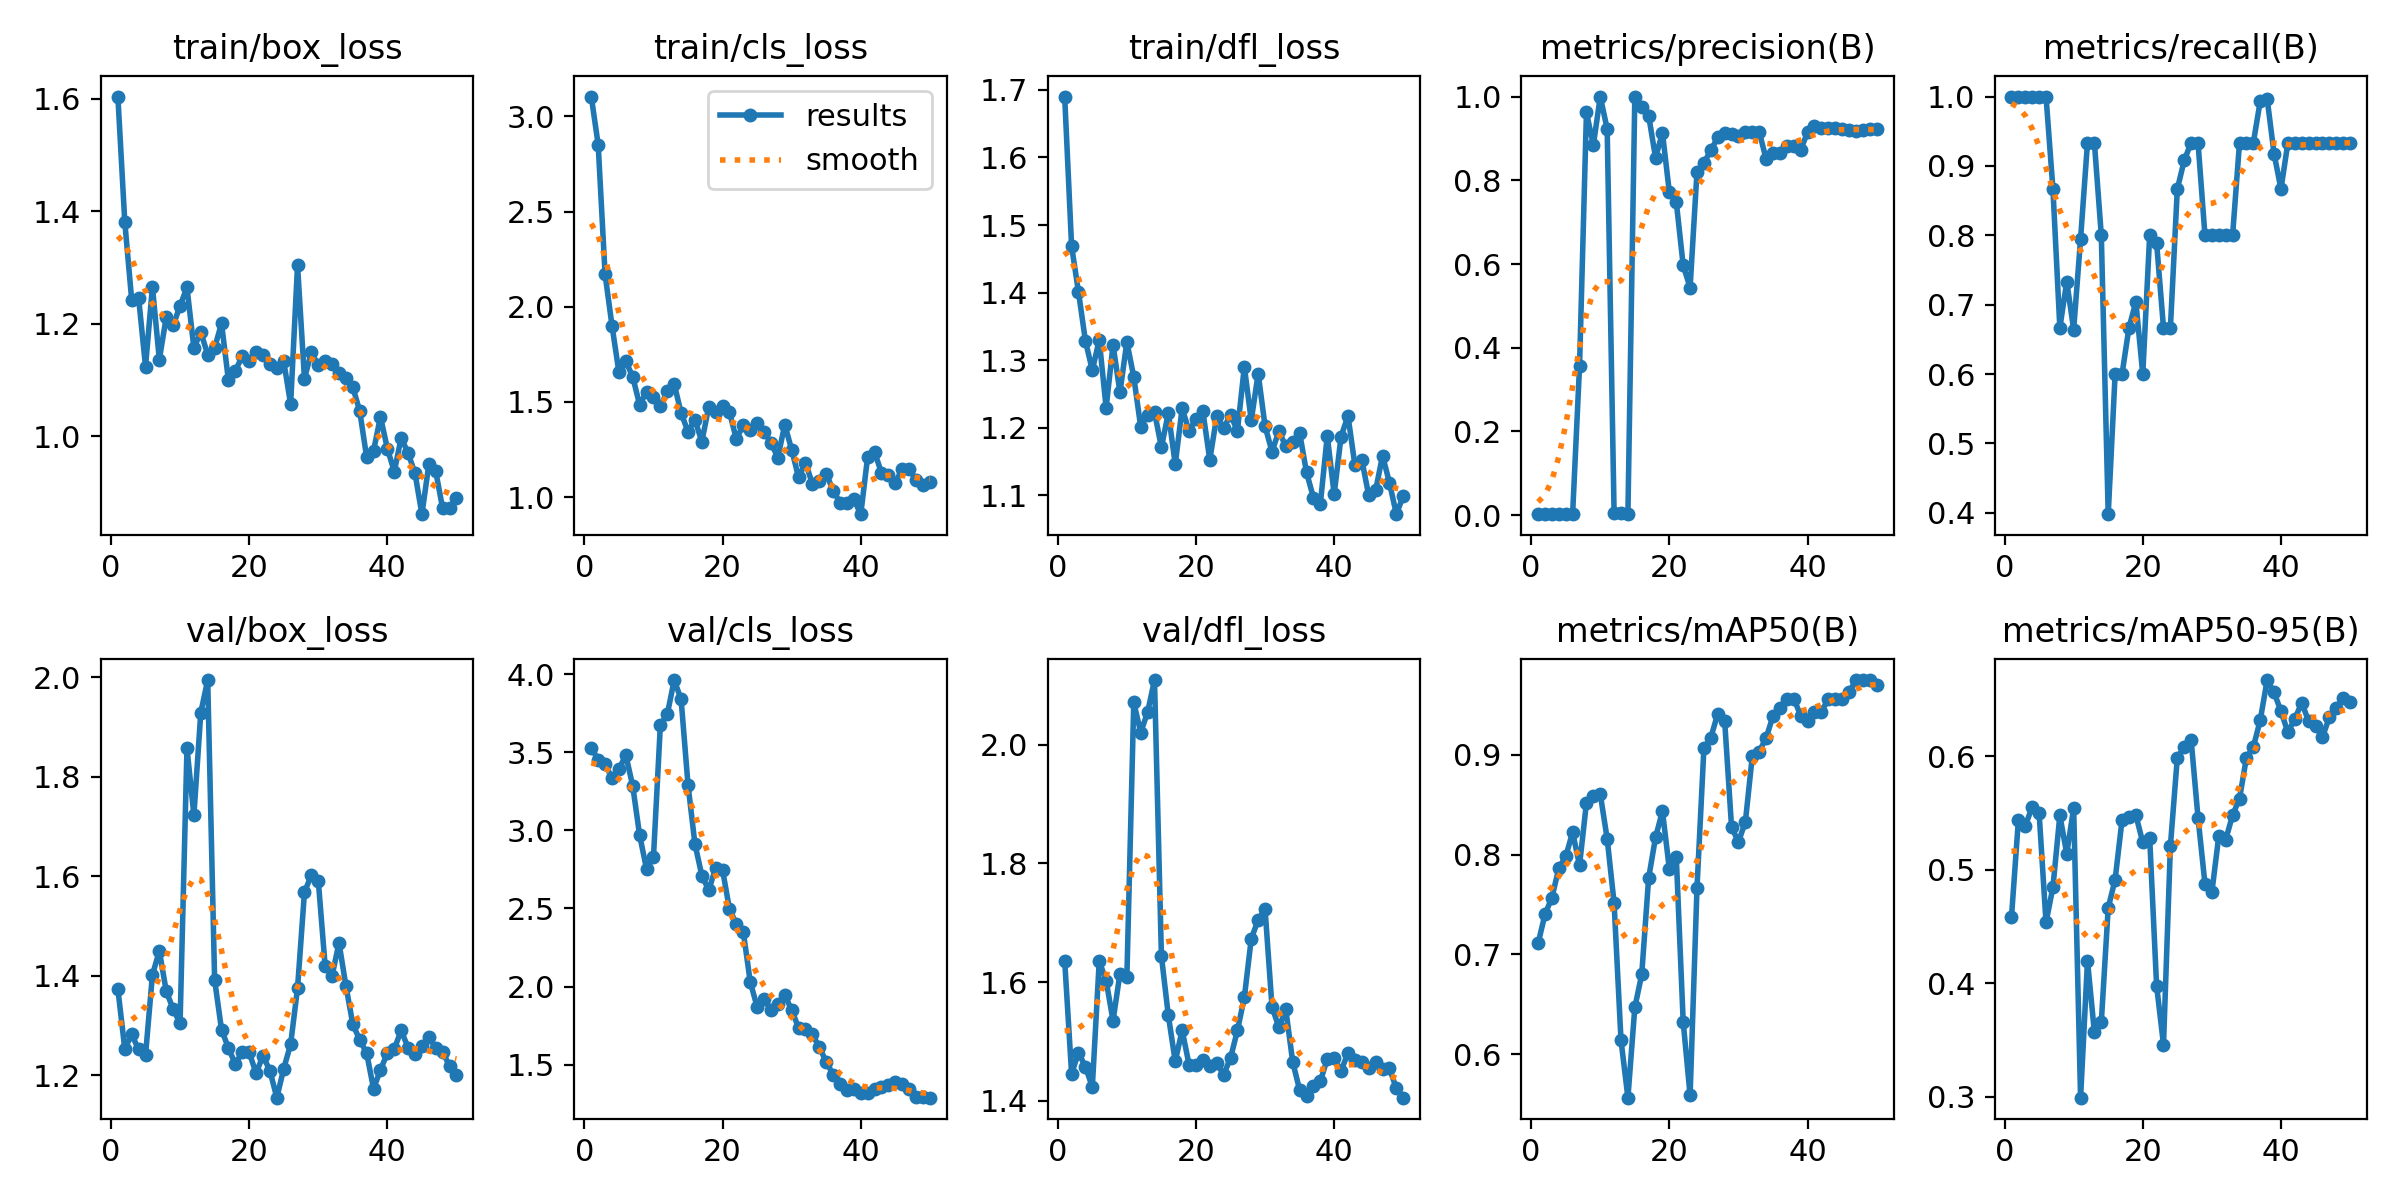

The table this chart was drawn from, first rows:
epoch, time, train/box_loss, train/cls_loss, train/dfl_loss, metrics/precision(B), metrics/recall(B), metrics/mAP50(B), metrics/mAP50-95(B), val/box_loss, val/cls_loss, val/dfl_loss, lr/pg0, lr/pg1, lr/pg2
1, 15.4, 1.604, 3.105, 1.69, 0.00313, 1, 0.711, 0.4582, 1.373, 3.529, 1.636, 6e-05, 6e-05, 6e-05
2, 30.84, 1.381, 2.852, 1.469, 0.00313, 1, 0.74, 0.5435, 1.253, 3.452, 1.445, 0.0001372, 0.0001372, 0.0001372
3, 45.42, 1.242, 2.17, 1.401, 0.00313, 1, 0.7569, 0.5385, 1.282, 3.424, 1.481, 0.0002113, 0.0002113, 0.0002113
4, 58.44, 1.246, 1.901, 1.329, 0.00313, 1, 0.7862, 0.5553, 1.252, 3.333, 1.457, 0.0002822, 0.0002822, 0.0002822
5, 71.57, 1.124, 1.655, 1.285, 0.00313, 1, 0.798, 0.5498, 1.24, 3.391, 1.423, 0.0003499, 0.0003499, 0.0003499
6, 84.69, 1.266, 1.713, 1.33, 0.00313, 1, 0.8223, 0.4535, 1.401, 3.482, 1.635, 0.0004145, 0.0004145, 0.0004145
7, 98.21, 1.137, 1.632, 1.23, 0.3558, 0.8667, 0.7893, 0.4846, 1.45, 3.283, 1.602, 0.0004758, 0.0004758, 0.0004758
8, 111.4, 1.212, 1.484, 1.323, 0.9619, 0.6667, 0.8518, 0.5477, 1.369, 2.967, 1.535, 0.0005341, 0.0005341, 0.0005341
9, 124.6, 1.197, 1.554, 1.252, 0.8842, 0.7333, 0.8586, 0.514, 1.333, 2.753, 1.614, 0.0005891, 0.0005891, 0.0005891
10, 137.8, 1.232, 1.526, 1.327, 1, 0.6642, 0.8605, 0.5543, 1.304, 2.829, 1.609, 0.000641, 0.000641, 0.000641
11, 151, 1.265, 1.476, 1.275, 0.9226, 0.7949, 0.8158, 0.2993, 1.858, 3.674, 2.072, 0.0006897, 0.0006897, 0.0006897
12, 164.2, 1.157, 1.555, 1.202, 0.00569, 0.9333, 0.7516, 0.4198, 1.723, 3.742, 2.021, 0.0007353, 0.0007353, 0.0007353
13, 177.4, 1.185, 1.594, 1.22, 0.00482, 0.9333, 0.6143, 0.3567, 1.929, 3.962, 2.055, 0.0007776, 0.0007776, 0.0007776
14, 190.8, 1.145, 1.442, 1.223, 0.0025, 0.8, 0.5567, 0.3658, 1.995, 3.838, 2.109, 0.0008169, 0.0008169, 0.0008169
15, 204.4, 1.157, 1.343, 1.171, 1, 0.3981, 0.647, 0.4664, 1.392, 3.291, 1.644, 0.0008529, 0.0008529, 0.0008529
16, 217.7, 1.201, 1.407, 1.222, 0.9759, 0.6, 0.68, 0.4913, 1.291, 2.913, 1.544, 0.0008858, 0.0008858, 0.0008858
17, 232.6, 1.1, 1.291, 1.146, 0.9546, 0.6, 0.7765, 0.5437, 1.254, 2.711, 1.466, 0.0009155, 0.0009155, 0.0009155
18, 248.9, 1.117, 1.474, 1.229, 0.854, 0.6667, 0.8173, 0.5467, 1.222, 2.617, 1.519, 0.000942, 0.000942, 0.000942
19, 265.2, 1.142, 1.446, 1.195, 0.9133, 0.7038, 0.8434, 0.5481, 1.247, 2.759, 1.461, 0.0009654, 0.0009654, 0.0009654
20, 279.6, 1.134, 1.478, 1.213, 0.771, 0.6, 0.7853, 0.524, 1.246, 2.745, 1.46, 0.0009856, 0.0009856, 0.0009856
21, 292.8, 1.15, 1.445, 1.224, 0.7483, 0.8, 0.7978, 0.5279, 1.204, 2.496, 1.468, 0.001003, 0.001003, 0.001003
22, 306.1, 1.144, 1.304, 1.153, 0.5967, 0.7894, 0.6327, 0.398, 1.239, 2.4, 1.459, 0.001017, 0.001017, 0.001017
23, 319.2, 1.13, 1.38, 1.217, 0.5437, 0.6667, 0.559, 0.3459, 1.209, 2.35, 1.464, 0.001027, 0.001027, 0.001027
24, 332.6, 1.122, 1.353, 1.2, 0.821, 0.6667, 0.767, 0.521, 1.155, 2.031, 1.444, 0.001035, 0.001035, 0.001035
25, 345.7, 1.134, 1.388, 1.219, 0.8414, 0.8667, 0.9064, 0.5986, 1.213, 1.869, 1.472, 0.001039, 0.001039, 0.001039
26, 358.8, 1.057, 1.343, 1.196, 0.8718, 0.9081, 0.9171, 0.6077, 1.262, 1.92, 1.518, 0.00101, 0.00101, 0.00101
27, 372, 1.304, 1.285, 1.29, 0.9023, 0.9333, 0.9408, 0.6141, 1.375, 1.852, 1.574, 0.0009704, 0.0009704, 0.0009704
28, 385.2, 1.103, 1.208, 1.211, 0.9137, 0.9333, 0.934, 0.5455, 1.567, 1.887, 1.673, 0.0009308, 0.0009308, 0.0009308
29, 398.4, 1.15, 1.38, 1.28, 0.9111, 0.8, 0.8274, 0.4876, 1.602, 1.949, 1.705, 0.0008912, 0.0008912, 0.0008912
30, 411.5, 1.127, 1.249, 1.202, 0.9062, 0.8, 0.8127, 0.4802, 1.591, 1.847, 1.723, 0.0008516, 0.0008516, 0.0008516
31, 424.7, 1.135, 1.103, 1.165, 0.9158, 0.8, 0.8327, 0.5295, 1.419, 1.737, 1.558, 0.000812, 0.000812, 0.000812
32, 438.1, 1.129, 1.181, 1.195, 0.9162, 0.8, 0.8985, 0.5264, 1.4, 1.729, 1.523, 0.0007724, 0.0007724, 0.0007724
33, 451.2, 1.113, 1.069, 1.173, 0.9157, 0.8, 0.903, 0.548, 1.466, 1.694, 1.554, 0.0007328, 0.0007328, 0.0007328
34, 464.3, 1.104, 1.082, 1.179, 0.8509, 0.9333, 0.9166, 0.5625, 1.379, 1.612, 1.465, 0.0006932, 0.0006932, 0.0006932
35, 477.5, 1.088, 1.123, 1.193, 0.8663, 0.9333, 0.9387, 0.5986, 1.302, 1.518, 1.418, 0.0006536, 0.0006536, 0.0006536
36, 490.8, 1.045, 1.034, 1.134, 0.8653, 0.9333, 0.9471, 0.6079, 1.271, 1.436, 1.408, 0.000614, 0.000614, 0.000614
37, 503.9, 0.9632, 0.9705, 1.097, 0.8816, 0.9934, 0.9561, 0.6316, 1.245, 1.376, 1.424, 0.0005744, 0.0005744, 0.0005744
38, 517.1, 0.9744, 0.9661, 1.088, 0.882, 0.9969, 0.9561, 0.6669, 1.172, 1.336, 1.433, 0.0005348, 0.0005348, 0.0005348
39, 530.2, 1.035, 0.9873, 1.188, 0.873, 0.9175, 0.9391, 0.656, 1.21, 1.342, 1.47, 0.0004952, 0.0004952, 0.0004952
40, 543.3, 0.9784, 0.9098, 1.102, 0.9145, 0.8667, 0.9337, 0.6395, 1.244, 1.316, 1.471, 0.0004556, 0.0004556, 0.0004556
41, 556.4, 0.9376, 1.213, 1.187, 0.9298, 0.9333, 0.9429, 0.6209, 1.253, 1.319, 1.45, 0.000416, 0.000416, 0.000416
42, 569.2, 0.9976, 1.237, 1.218, 0.9251, 0.9333, 0.9429, 0.6327, 1.29, 1.347, 1.481, 0.0003764, 0.0003764, 0.0003764
43, 582.1, 0.9704, 1.126, 1.145, 0.9255, 0.9333, 0.9557, 0.6469, 1.255, 1.359, 1.468, 0.0003368, 0.0003368, 0.0003368
44, 595.1, 0.9343, 1.113, 1.153, 0.9245, 0.9333, 0.9557, 0.6308, 1.243, 1.372, 1.465, 0.0002972, 0.0002972, 0.0002972
45, 608, 0.8618, 1.075, 1.1, 0.9233, 0.9333, 0.9552, 0.6269, 1.258, 1.386, 1.456, 0.0002576, 0.0002576, 0.0002576
46, 620.9, 0.9501, 1.149, 1.107, 0.9194, 0.9333, 0.9623, 0.6165, 1.277, 1.379, 1.466, 0.000218, 0.000218, 0.000218
47, 633.8, 0.938, 1.147, 1.159, 0.9188, 0.9333, 0.9746, 0.6342, 1.254, 1.345, 1.454, 0.0001784, 0.0001784, 0.0001784
48, 646.8, 0.872, 1.09, 1.119, 0.9189, 0.9333, 0.9746, 0.6427, 1.246, 1.295, 1.455, 0.0001388, 0.0001388, 0.0001388
49, 659.7, 0.8722, 1.064, 1.072, 0.9228, 0.9333, 0.9746, 0.6507, 1.218, 1.294, 1.421, 9.92e-05, 9.92e-05, 9.92e-05
50, 672.6, 0.8905, 1.078, 1.099, 0.9225, 0.9333, 0.9699, 0.6474, 1.2, 1.288, 1.405, 5.96e-05, 5.96e-05, 5.96e-05
